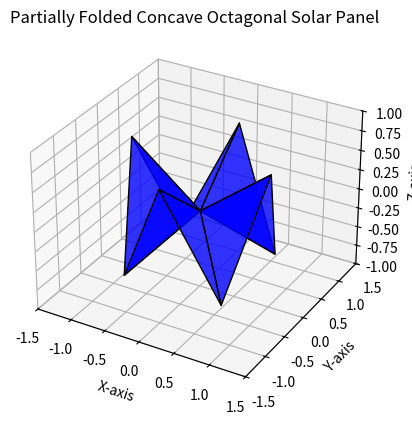

This chart was generated by the following Python code:
import matplotlib.pyplot as plt
from mpl_toolkits.mplot3d.art3d import Poly3DCollection
import numpy as np

# Create figure
fig = plt.figure()
ax = fig.add_subplot(111, projection='3d')

# Parameters for the octagonal solar panel
radius = 1.0  # Radius of the octagonal panel
num_segments = 8  # Number of segments (lips)
angles = np.linspace(0, 2 * np.pi, num_segments + 1)  # Divide the circle into segments
tilt_angle = np.radians(45)  # Tilt angle in radians

# Generate each segment with foldable tilt
for i in range(num_segments):
    # Define the vertices of the tilted segment
    if i % 2 == 0:  # Every other segment tilts upward
        vertices = [
            [0, 0, 0],  # Center of the solar panel
            [radius * np.cos(angles[i]), radius * np.sin(angles[i]), radius * np.sin(tilt_angle)],  # Edge 1 (tilted up)
            [radius * np.cos(angles[i + 1]), radius * np.sin(angles[i + 1]), -radius * np.sin(tilt_angle)],  # Edge 2 (tilted down)
        ]
    else:  # Alternate segments tilt downward
        vertices = [
            [0, 0, 0],  # Center of the solar panel
            [radius * np.cos(angles[i]), radius * np.sin(angles[i]), -radius * np.sin(tilt_angle)],  # Edge 1 (tilted down)
            [radius * np.cos(angles[i + 1]), radius * np.sin(angles[i + 1]), radius * np.sin(tilt_angle)],  # Edge 2 (tilted up)
        ]

    # Add the tilted triangular segment
    segment = Poly3DCollection([vertices], facecolor="blue", edgecolor="black", alpha=0.8)
    ax.add_collection3d(segment)

# Set view limits for better visualization
ax.set_xlim([-1.5, 1.5])
ax.set_ylim([-1.5, 1.5])
ax.set_zlim([-1, 1])

# Set labels
ax.set_xlabel("X-axis")
ax.set_ylabel("Y-axis")
ax.set_zlabel("Z-axis")

# Title
ax.set_title("Partially Folded Concave Octagonal Solar Panel")

# Display the plot
plt.show()